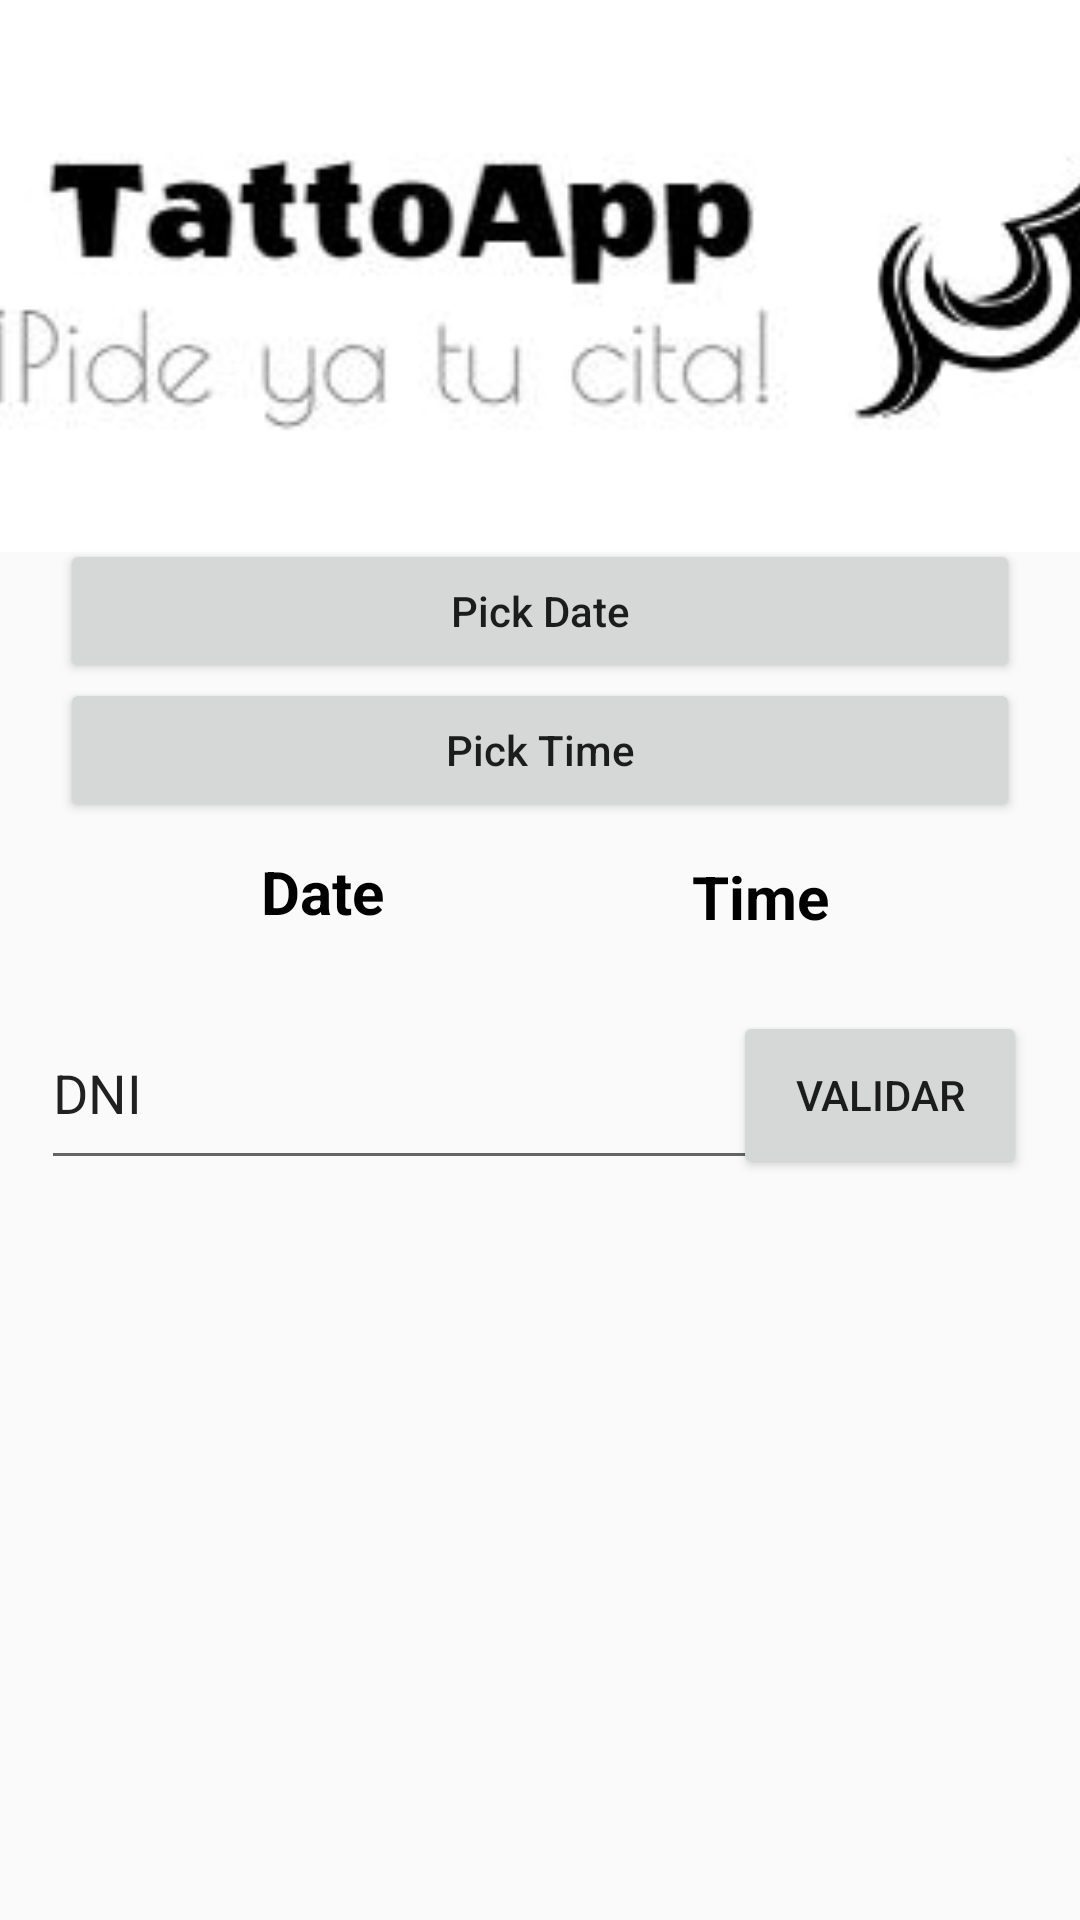

Android layout source for this screen:
<!-- AndroidManifest.xml: application theme Theme.U2a2Colorator -->
<!-- res/layout/u2a5_tatto_app.xml -->
<?xml version="1.0" encoding="utf-8"?>
<androidx.constraintlayout.widget.ConstraintLayout xmlns:android="http://schemas.android.com/apk/res/android"
    xmlns:app="http://schemas.android.com/apk/res-auto"
    xmlns:tools="http://schemas.android.com/tools"
    android:id="@+id/u2a5ivCheck"
    android:layout_width="match_parent"
    android:layout_height="match_parent"
    tools:context=".ut02.u2a5TattoApp">

    

    

    <ImageView
        android:id="@+id/imageView"
        android:layout_width="485dp"
        android:layout_height="184dp"
        app:layout_constraintBottom_toBottomOf="parent"
        app:layout_constraintEnd_toEndOf="parent"
        app:layout_constraintStart_toStartOf="parent"
        app:layout_constraintTop_toTopOf="parent"
        app:layout_constraintVertical_bias="0.0"
        app:srcCompat="@drawable/tattoapp" />

    <TextView
        android:id="@+id/idTVSelectedDate"
        android:layout_width="175dp"
        android:layout_height="58dp"
        android:layout_above="@id/idBtnPickDate"
        android:layout_centerInParent="true"
        android:layout_margin="20dp"
        android:gravity="center"
        android:padding="10dp"
        android:text="Date"
        android:textAlignment="center"
        android:textColor="@color/black"
        android:textSize="20sp"
        android:textStyle="bold"
        app:layout_constraintBottom_toBottomOf="parent"
        app:layout_constraintEnd_toEndOf="parent"
        app:layout_constraintHorizontal_bias="0.0"
        app:layout_constraintStart_toStartOf="parent"
        app:layout_constraintTop_toTopOf="@+id/imageView"
        app:layout_constraintVertical_bias="0.458" />

    <Button
        android:id="@+id/idBtnPickDate"
        android:layout_width="match_parent"
        android:layout_height="wrap_content"
        android:layout_centerInParent="true"
        android:layout_margin="20dp"
        android:layout_marginBottom="24dp"
        android:text="Pick Date"
        android:textAllCaps="false"
        app:layout_constraintBottom_toBottomOf="parent"
        app:layout_constraintEnd_toEndOf="parent"
        app:layout_constraintStart_toStartOf="parent"
        app:layout_constraintTop_toTopOf="@+id/imageView"
        app:layout_constraintVertical_bias="0.289" />

    <TextView
        android:id="@+id/idTVSelectedTime"
        android:layout_width="172dp"
        android:layout_height="59dp"
        android:layout_above="@id/idBtnPickTime"
        android:layout_centerInParent="true"
        android:layout_margin="20dp"
        android:gravity="center"
        android:padding="10dp"
        android:text="Time"
        android:textAlignment="center"
        android:textColor="@color/black"
        android:textSize="20sp"
        android:textStyle="bold"
        app:layout_constraintBottom_toBottomOf="parent"
        app:layout_constraintEnd_toEndOf="parent"
        app:layout_constraintHorizontal_bias="0.995"
        app:layout_constraintStart_toStartOf="parent"
        app:layout_constraintTop_toTopOf="parent"
        app:layout_constraintVertical_bias="0.461" />

    <Button
        android:id="@+id/idBtnPickTime"
        android:layout_width="match_parent"
        android:layout_height="wrap_content"
        android:layout_centerInParent="true"
        android:layout_margin="20dp"
        android:text="Pick Time"
        android:textAllCaps="false"
        app:layout_constraintBottom_toBottomOf="parent"
        app:layout_constraintEnd_toEndOf="parent"
        app:layout_constraintStart_toStartOf="parent"
        app:layout_constraintTop_toTopOf="parent"
        app:layout_constraintVertical_bias="0.373" />

    <EditText
        android:id="@+id/u2a5ptDNI"
        android:layout_width="248dp"
        android:layout_height="61dp"
        android:ems="10"
        android:inputType="text"
        android:text="DNI"
        app:layout_constraintBottom_toBottomOf="parent"
        app:layout_constraintEnd_toEndOf="parent"
        app:layout_constraintHorizontal_bias="0.122"
        app:layout_constraintStart_toStartOf="parent"
        app:layout_constraintTop_toTopOf="@+id/imageView"
        app:layout_constraintVertical_bias="0.574" />

    <Button
        android:id="@+id/u2a5btValidar"
        android:layout_width="98dp"
        android:layout_height="56dp"
        android:text="Validar"
        app:layout_constraintBottom_toBottomOf="parent"
        app:layout_constraintEnd_toEndOf="parent"
        app:layout_constraintHorizontal_bias="0.932"
        app:layout_constraintStart_toStartOf="parent"
        app:layout_constraintTop_toTopOf="@+id/imageView"
        app:layout_constraintVertical_bias="0.577" />

    <TextView
        android:id="@+id/u2a5vtValidar"
        android:layout_width="wrap_content"
        android:layout_height="wrap_content"
        android:textColor="#FF0000"
        android:textSize="24sp"
        app:layout_constraintBottom_toBottomOf="parent"
        app:layout_constraintEnd_toEndOf="parent"
        app:layout_constraintHorizontal_bias="0.094"
        app:layout_constraintStart_toStartOf="parent"
        app:layout_constraintTop_toTopOf="parent"
        app:layout_constraintVertical_bias="0.653" />

    <ImageView
        android:id="@+id/imageView2"
        android:layout_width="wrap_content"
        android:layout_height="wrap_content"
        app:layout_constraintBottom_toBottomOf="parent"
        app:layout_constraintEnd_toEndOf="parent"
        app:layout_constraintHorizontal_bias="0.0"
        app:layout_constraintStart_toStartOf="parent"
        app:layout_constraintTop_toTopOf="parent"
        app:layout_constraintVertical_bias="0.495"
        app:srcCompat="@drawable/check" />

    <TextView
        android:id="@+id/u2a5tvError"
        android:layout_width="wrap_content"
        android:layout_height="wrap_content"
        android:textColor="#F60000"
        android:textSize="24sp"
        app:layout_constraintBottom_toBottomOf="parent"
        app:layout_constraintEnd_toEndOf="parent"
        app:layout_constraintStart_toStartOf="parent"
        app:layout_constraintTop_toBottomOf="@+id/u2a5ptDNI" />
</androidx.constraintlayout.widget.ConstraintLayout>
<!-- resources referenced by this layout -->
<resources>
  <!-- drawable tattoapp: jpg bitmap (drawable, 13777 bytes) -->
  <style name="Theme.U2a2Colorator" parent="Base.Theme.U2a2Colorator" />
  <style name="Base.Theme.U2a2Colorator" parent="Theme.AppCompat.Light.NoActionBar">
          
          
      </style>
  <!-- not gathered from this repository: default colours our renderer supplied (Android Studio template values) -->
  <color name="black">#FF000000</color>
</resources>
